Run: headless pygame with SDL's dummy video driver; simulated clock (each Clock.tick advances the game by its frame time, no real sleeping); random seed 0; keys injected as events and as key.get_pressed() state; no mouse input.
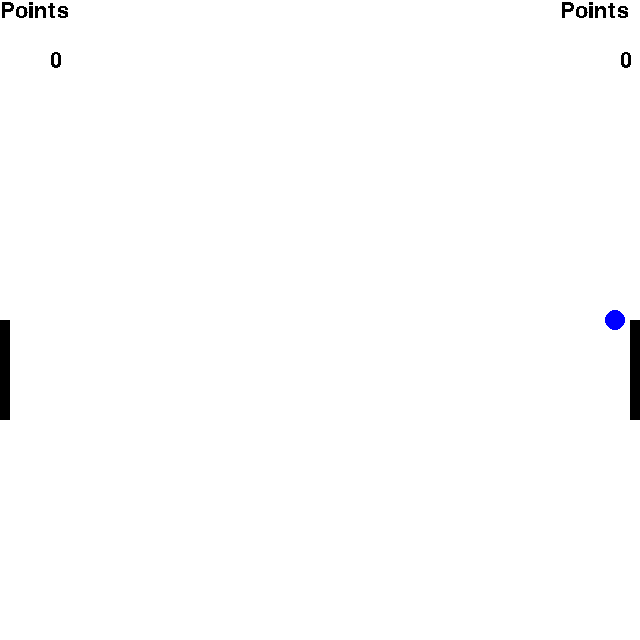
Frame 1 of 4 · flips 1–60 · no input
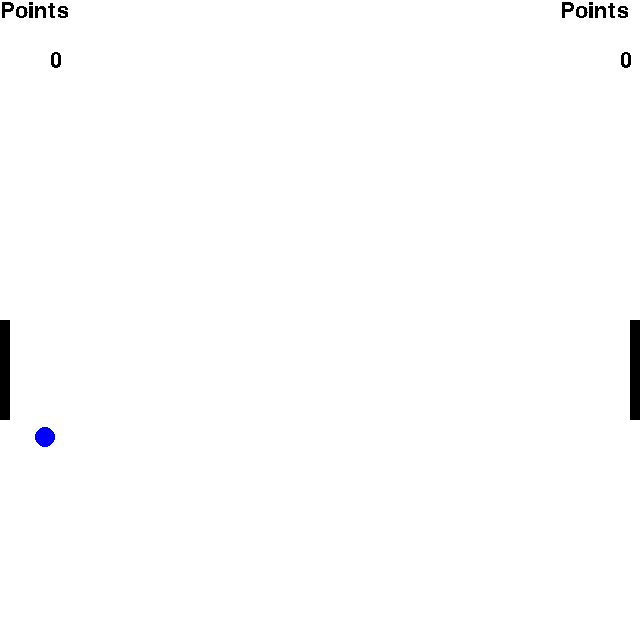
Frame 2 of 4 · flips 61–180 · tapped SPACE, RETURN · held RIGHT (→), D
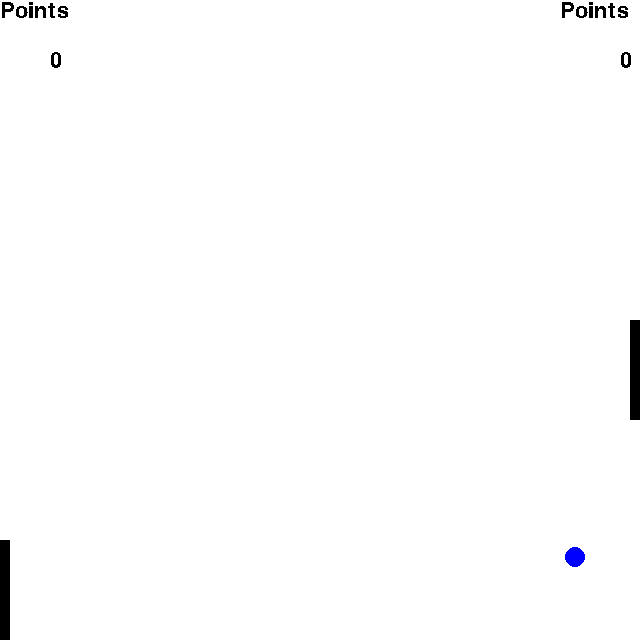
Frame 3 of 4 · flips 181–300 · held DOWN (↓), S
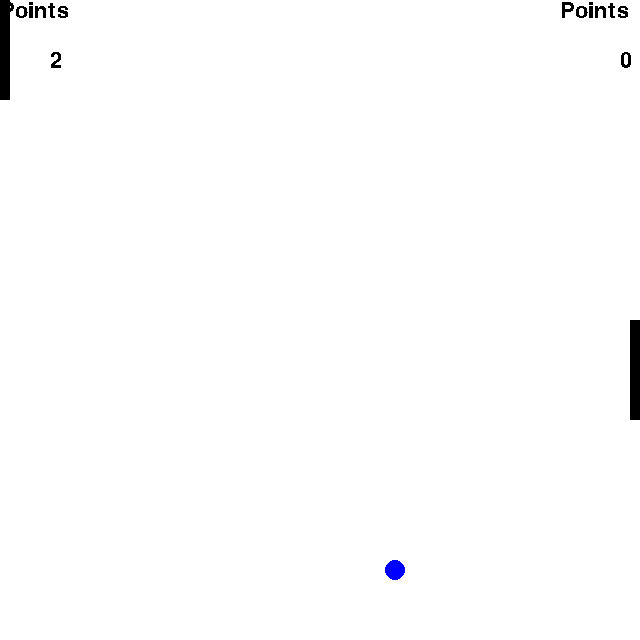
Frame 4 of 4 · flips 301–420 · held LEFT (←), A, UP (↑), W

The pygame program that drew these frames:

import pygame
from pygame.locals import *
import time
import sys
import random
def pongset():
    pygame.init()
    screen=pygame.display.set_mode((640,640))
    upy=320
    upy2=320
    speedcirclex=5
    speedcircley=0
    circlex=320
    circley=320
    rightpadup=0
    rightpaddown=0
    leftpadup=0
    leftpaddown=0
    leftpoints=0
    rightpoints=0
    def show_text(msg,x,y,color):
        fontobj=pygame.font.SysFont("freesans",32)
        msgobj=fontobj.render(msg,False,color)
        screen.blit(msgobj,(x,y))
    while True:
        screen.fill((255,255,255))
        show_text("Points",0,0,(0,0,0))
        show_text(str(leftpoints), 50,50, (0,0,0))
        show_text("Points",560,0,(0,0,0))
        show_text(str(rightpoints), 620,50, (0,0,0))
        pygame.draw.rect(screen,(0,0,0), (0,upy,10,100))
        pygame.draw.rect(screen,(0,0,0), (630,upy2,10,100))
        pygame.draw.circle(screen,(0,0,255),(circlex,circley),10)
        circlex=speedcirclex+circlex
        circley=speedcircley+circley
        pygame.display.update()
        for event in pygame.event.get():
            if event.type==QUIT:
                pygame.quit()
                exit()
            if event.type==KEYDOWN:
                if event.key==K_UP:
                    leftpadup=1
                if event.key==K_i:
                    rightpadup=1
                if event.key==K_DOWN:
                    leftpaddown=1
                if event.key==K_j:
                    rightpaddown=1
            if event.type==KEYUP:
                if event.key==K_UP:
                    leftpadup=0
                if event.key==K_i:
                    rightpadup=0
                if event.key==K_DOWN:
                    leftpaddown=0
                if event.key==K_j:
                    rightpaddown=0
        if leftpadup==1:
            upy=upy-5
        if rightpadup==1:
            upy2=upy2-5
        if leftpaddown==1:
            upy=upy+5
        if rightpaddown==1:
            upy2=upy2+5
        if upy<=0:
            upy=0
        if upy>=540:
            upy=540
        if upy2<=0:
            upy2=0
        if upy2>=540:
            upy2=540
        if circlex>=640:
            speedcircley=0
        if circlex<=0:
            speedcircley=0
        if circlex>=710:
            circlex=320
            leftpoints=leftpoints+1
            time.sleep(0.5)
        if circlex<=-60:
            circlex=320
            rightpoints=rightpoints+1
            time.sleep(0.5)
        if circley>=640:
            speedcircley=-(speedcircley)           
        if circley<=0:
            speedcircley=-(speedcircley)
        if upy<=circley<=upy+100 and circlex<=10:
            speedcirclex=-(speedcirclex)
            speedcircley=random.randint(-5,5)
        if upy2<=circley<=upy2+100 and circlex>=630:
            speedcirclex=-(speedcirclex)
            speedcircley=random.randint(-5,5)
        if leftpoints==5:
            show_text("Left side has won the whole game.", 182,320, (0,0,0))
            pygame.display.update()
            time.sleep(3)
            return
        if rightpoints==5:
            show_text("Right side has won the whole game.", 182, 320, (0,0,0))
            pygame.display.update()
            time.sleep(3)
            return
pongset()
